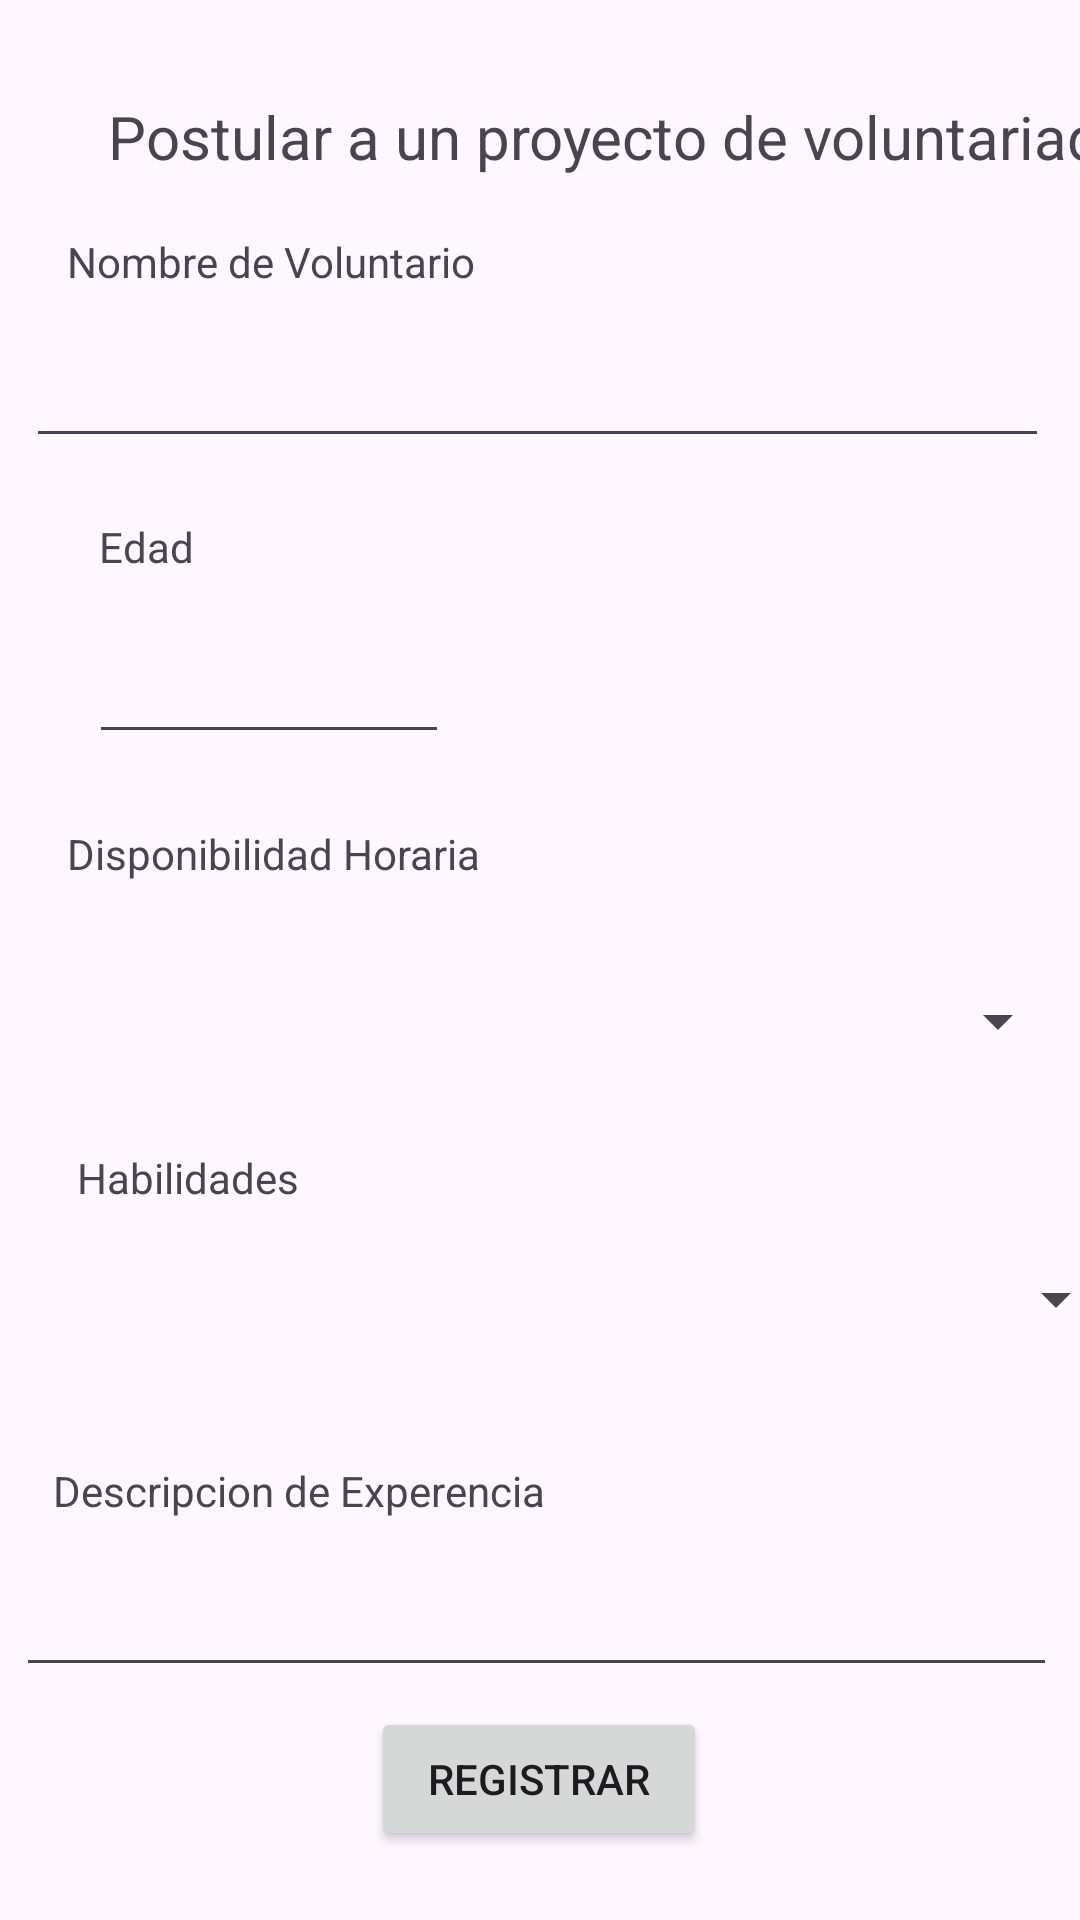

Layout XML and referenced resources for this Android screen:
<!-- AndroidManifest.xml: application theme Theme.AppVolunt -->
<!-- res/layout/fragment_postular_proyecto_voluntariado.xml -->
<?xml version="1.0" encoding="utf-8"?>
<androidx.constraintlayout.widget.ConstraintLayout xmlns:android="http://schemas.android.com/apk/res/android"
    xmlns:app="http://schemas.android.com/apk/res-auto"
    xmlns:tools="http://schemas.android.com/tools"
    android:id="@+id/frameLayout2"
    android:layout_width="match_parent"
    android:layout_height="match_parent"
    tools:context=".ui.fragments.PostularProyectoVoluntariadoFragment">

    <TextView
        android:id="@+id/textView11"
        android:layout_width="wrap_content"
        android:layout_height="wrap_content"
        android:layout_marginStart="36dp"
        android:layout_marginTop="32dp"
        android:text="@string/title_PostularProyectosVolunatario"
        android:textSize="20sp"
        app:layout_constraintStart_toStartOf="parent"
        app:layout_constraintTop_toTopOf="parent" />

    <TextView
        android:layout_width="wrap_content"
        android:layout_height="wrap_content"
        android:text="@string/text_nombreVoluntario"
        app:layout_constraintBottom_toBottomOf="parent"
        app:layout_constraintEnd_toEndOf="parent"
        app:layout_constraintHorizontal_bias="0.099"
        app:layout_constraintStart_toStartOf="parent"
        app:layout_constraintTop_toTopOf="parent"
        app:layout_constraintVertical_bias="0.125" />

    <EditText
        android:id="@+id/etNombreVoluntario"
        android:layout_width="341dp"
        android:layout_height="wrap_content"
        android:ems="10"
        android:inputType="text"
        app:layout_constraintBottom_toBottomOf="parent"
        app:layout_constraintEnd_toEndOf="parent"
        app:layout_constraintHorizontal_bias="0.457"
        app:layout_constraintStart_toStartOf="parent"
        app:layout_constraintTop_toTopOf="parent"
        app:layout_constraintVertical_bias="0.186" />

    <TextView
        android:id="@+id/textView17"
        android:layout_width="wrap_content"
        android:layout_height="wrap_content"
        android:text="@string/text_edad"
        app:layout_constraintBottom_toBottomOf="parent"
        app:layout_constraintEnd_toEndOf="parent"
        app:layout_constraintHorizontal_bias="0.101"
        app:layout_constraintStart_toStartOf="parent"
        app:layout_constraintTop_toTopOf="parent"
        app:layout_constraintVertical_bias="0.278" />

    <EditText
        android:id="@+id/etEdad"
        android:layout_width="120dp"
        android:layout_height="wrap_content"
        android:ems="10"
        android:inputType="text"
        app:layout_constraintBottom_toBottomOf="parent"
        app:layout_constraintEnd_toEndOf="parent"
        app:layout_constraintHorizontal_bias="0.123"
        app:layout_constraintStart_toStartOf="parent"
        app:layout_constraintTop_toTopOf="parent"
        app:layout_constraintVertical_bias="0.351" />

    <TextView
        android:layout_width="wrap_content"
        android:layout_height="wrap_content"
        android:text="@string/text_disponibilidadHoraria"
        app:layout_constraintBottom_toBottomOf="parent"
        app:layout_constraintEnd_toEndOf="parent"
        app:layout_constraintHorizontal_bias="0.101"
        app:layout_constraintStart_toStartOf="parent"
        app:layout_constraintTop_toTopOf="parent"
        app:layout_constraintVertical_bias="0.443" />

    <Spinner
        android:id="@+id/spinnerDisponibilidad"
        android:layout_width="354dp"
        android:layout_height="wrap_content"
        app:layout_constraintBottom_toBottomOf="parent"
        app:layout_constraintEnd_toEndOf="parent"
        app:layout_constraintHorizontal_bias="0.456"
        app:layout_constraintStart_toStartOf="parent"
        app:layout_constraintTop_toTopOf="parent"
        app:layout_constraintVertical_bias="0.533" />

    <TextView
        android:layout_width="wrap_content"
        android:layout_height="wrap_content"
        android:text="@string/text_habilidades"
        app:layout_constraintBottom_toBottomOf="parent"
        app:layout_constraintEnd_toEndOf="parent"
        app:layout_constraintHorizontal_bias="0.09"
        app:layout_constraintStart_toStartOf="parent"
        app:layout_constraintTop_toTopOf="parent"
        app:layout_constraintVertical_bias="0.617" />

    <TextView
        android:layout_width="wrap_content"
        android:layout_height="wrap_content"
        android:text="@string/text_experencia_desc"
        app:layout_constraintBottom_toBottomOf="parent"
        app:layout_constraintEnd_toEndOf="parent"
        app:layout_constraintHorizontal_bias="0.09"
        app:layout_constraintStart_toStartOf="parent"
        app:layout_constraintTop_toTopOf="parent"
        app:layout_constraintVertical_bias="0.785" />

    <Button
        android:id="@+id/btnRegistrar"
        android:layout_width="112dp"
        android:layout_height="48dp"
        android:text="@string/btn_Registrar"
        app:layout_constraintBottom_toBottomOf="parent"
        app:layout_constraintEnd_toEndOf="parent"
        app:layout_constraintHorizontal_bias="0.498"
        app:layout_constraintStart_toStartOf="parent"
        app:layout_constraintTop_toTopOf="parent"
        app:layout_constraintVertical_bias="0.961" />

    <EditText
        android:id="@+id/etDescripcionExperencia"
        android:layout_width="347dp"
        android:layout_height="wrap_content"
        android:ems="10"
        android:inputType="text"
        app:layout_constraintBottom_toBottomOf="parent"
        app:layout_constraintEnd_toEndOf="parent"
        app:layout_constraintHorizontal_bias="0.421"
        app:layout_constraintStart_toStartOf="parent"
        app:layout_constraintTop_toTopOf="parent"
        app:layout_constraintVertical_bias="0.87" />

    <Spinner
        android:id="@+id/spinnerHabilidades"
        android:layout_width="348dp"
        android:layout_height="48dp"
        android:layout_marginStart="28dp"
        app:layout_constraintBottom_toBottomOf="parent"
        app:layout_constraintStart_toStartOf="parent"
        app:layout_constraintTop_toTopOf="parent"
        app:layout_constraintVertical_bias="0.691" />

</androidx.constraintlayout.widget.ConstraintLayout>
<!-- resources referenced by this layout -->
<resources>
  <string name="btn_Registrar">Registrar</string>
  <string name="text_disponibilidadHoraria">Disponibilidad Horaria</string>
  <string name="text_edad">Edad</string>
  <string name="text_experencia_desc">Descripcion de Experencia</string>
  <string name="text_habilidades">Habilidades</string>
  <string name="text_nombreVoluntario">Nombre de Voluntario</string>
  <string name="title_PostularProyectosVolunatario">Postular a un proyecto de voluntariado</string>
  <style name="Theme.AppVolunt" parent="Base.Theme.AppVolunt" />
  <style name="Base.Theme.AppVolunt" parent="Theme.Material3.DayNight.NoActionBar">
          
          
      </style>
</resources>
